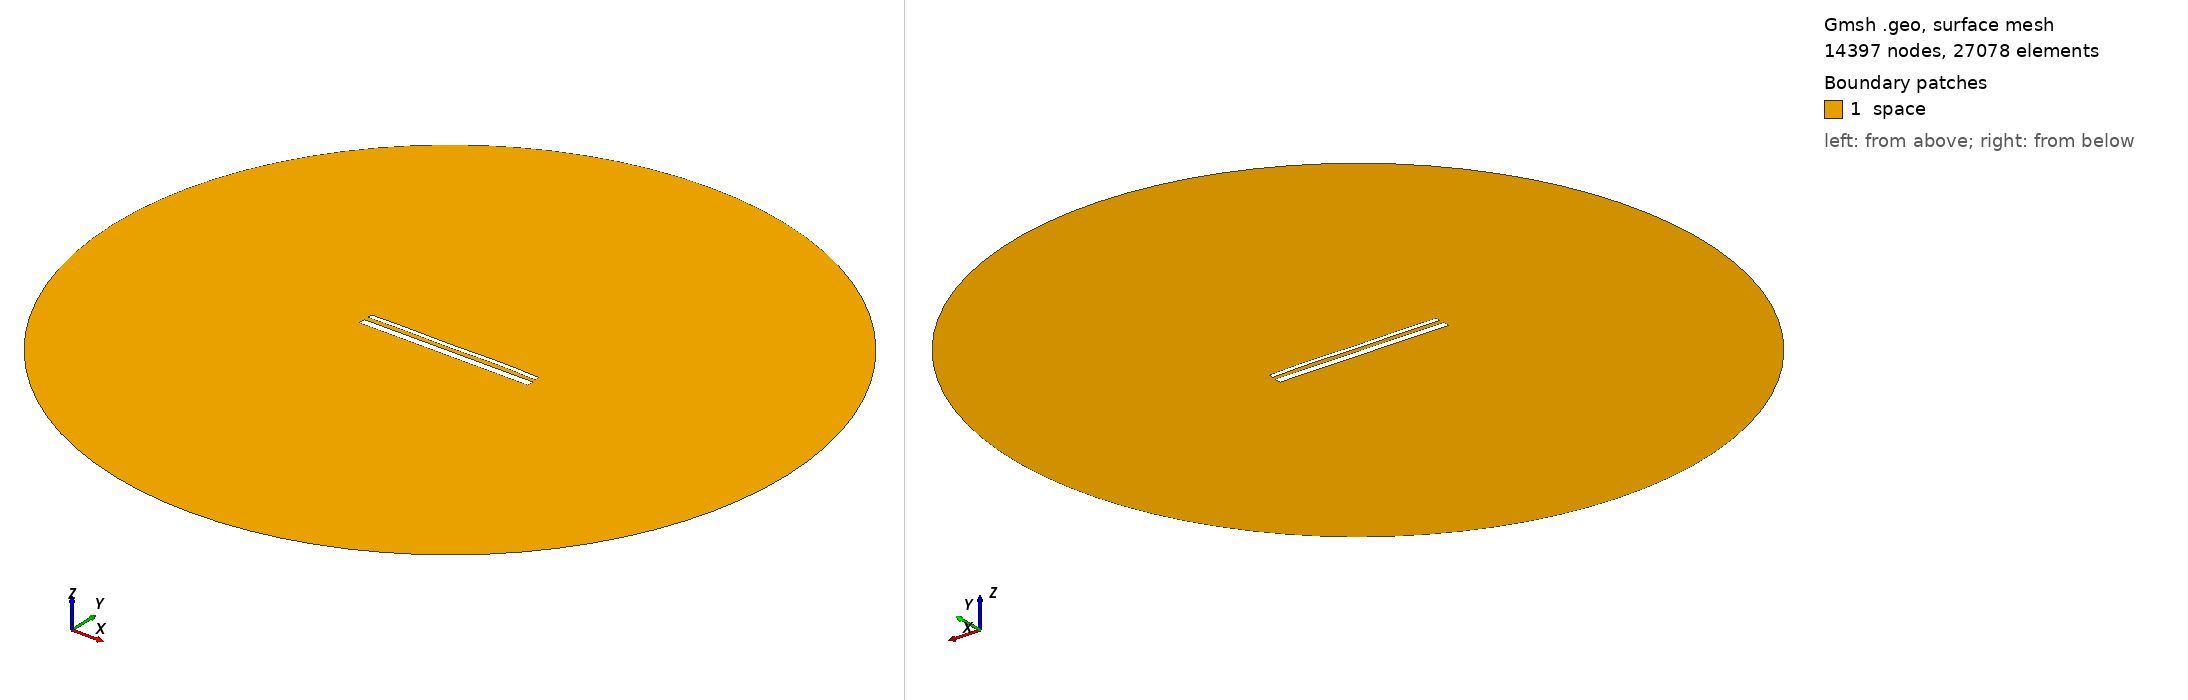

Gmsh geometry script, surface-meshed: 14397 nodes, 27078 surface elements. Boundary patches (legend numbers): 1 space. Left view from above one corner, right view from below the opposite corner. Legend entries are the model's physical surfaces. The drawing asked Gmsh for element sizes between 1% and 20% of the model's largest extent; the script's own settings can give other sizes.

=== 15335.geo (drawn) ===
//---------------------------------------
// Geometry kernel
//---------------------------------------

SetFactory("OpenCASCADE");



//---------------------------------------
// Parameters of the geometry
//---------------------------------------

// Overetch of the upper plate
overetch = 0.5;

// Distance between the plates
distance = 2.5;

// Discretization over the x axis (for the deformation)
nx = 50; 

// Length of the plate
L = 100 - overetch; 

// Number of modes
n = 4; 

// 1st mode coefficient
coeff(1) = 0.0;
beta(1) = 0.596864 * 3.1415926535 / L;

// 2nd mode coefficient
coeff(2) = 0.07499999999999998;
beta(2) = 1.49418 * 3.1415926535 / L;

// 3rd mode coefficient
coeff(3) = -0.075;
beta(3) = 2.50025 * 3.1415926535 / L;

// 4th mode coefficient
coeff(4) = 0.15;
beta(4) = 3.49999 * 3.1415926535 / L;



//---------------------------------------
// Upper plate (deformed rectangle)
//---------------------------------------

// Coordiantes of the upper plate
xmin = -50;
xmax = 50 - overetch;

// Height of the upper plate
yheight = 4 - 2 * overetch;

// Indexes of the points
UpperID[] = {};
LowerID[] = {};
LeftID[] = {};
RightID[] = {};

// Point index
p = 1;

// Horizontal edges
For i In {1:nx}
    x = xmin + (i-1)*(xmax - xmin)/(nx-1);

    y_bottom = distance / 2 + overetch;
    For j In {1:n}
        C = (Cosh(beta(j)*L) + Cos(beta(j)*L)) / (Sinh(beta(j)*L) + Sin(beta(j)*L));
        y_bottom  = y_bottom + coeff(j) * (Cosh(beta(j)*(x+50)) - Cos(beta(j)*(x+50)) - C * (Sinh(beta(j)*(x+50)) - Sin(beta(j)*(x+50))));
    EndFor

    y_top = y_bottom + yheight;

    Point(p) = {x, y_top, 0, 1.0};
    UpperID[i] = p;
    p = p + 1;

    Point(p) = {x, y_bottom, 0, 1.0};
    LowerID[i] = p;
    p = p + 1;
EndFor

// Create point lists
UpperPts[] = {}; LowerPts[] = {};
For i In {1:nx}
  UpperPts[] += {UpperID[i]};
  LowerPts[] += {LowerID[i]};
EndFor

// Build splines
Spline(1) = {UpperPts[]};
Spline(2) = {LowerPts[]};
Line(3) = {LowerPts[nx-1], UpperPts[nx-1]};
Line(4) = {LowerPts[0], UpperPts[0]};

// Build the plane surface
Curve Loop(1) = {2, 3, -1, -4};
Plane Surface(1) = {1};



//---------------------------------------
// Lower plate (rectangle)
//---------------------------------------

// Vertices
Point(1001) = {-50, -1, 0, 1.0};
Point(1002) = { 50, -1, 0, 1.0};
Point(1003) = { 50,  -5, 0, 1.0};
Point(1004) = {-50,  -5, 0, 1.0};

// Edges
Line(5) = {1001, 1002};
Line(6) = {1002, 1003};
Line(7) = {1003, 1004};
Line(8) = {1004, 1001};

// Plane surface
Line Loop(2) = {5, 6, 7, 8};
Plane Surface(2) = {2}; 



//---------------------------------------
// Outer (fictious) boundary
//---------------------------------------

// Points
Point(1005) = {0, 0, 0};       // Center
Point(1006) = {200, 0, 0};     // Start point
Point(1007) = {0, 200, 0};     // 90 degrees
Point(1008) = {-200, 0, 0};    // 180 degrees
Point(1009) = {0, -200, 0};    // 270 degrees

// Circle arcs (each needs start, center, end)
Circle(9) = {1006, 1005, 1007};
Circle(10) = {1007, 1005, 1008};
Circle(11) = {1008, 1005, 1009};
Circle(12) = {1009, 1005, 1006};

// Plane surface for the entire domain
Curve Loop(3) = {9, 10, 11, 12};
Surface(3) = {3};

// Subtract the plates from the whole domain to obtain the actual domain where we want to solve the equations
BooleanDifference{ Surface{3}; Delete; }{ Surface{1}; Surface{2}; Delete; }




//---------------------------------------
// Transfinite Lines/Curves
//---------------------------------------

// Set the number of points on the boundaries
r = 7;

// Plates
Transfinite Curve {1, 2} = 50*r Using Progression 1;
Transfinite Curve {3, 4} = 2*r Using Progression 1;
Transfinite Line {5, 7} = 50*r Using Progression 1;
Transfinite Line {6, 8} = 2*r Using Progression 1;

// Outer boundary
Transfinite Line {9, 10, 11, 12} = 20 Using Progression 1;



//---------------------------------------
// Physical groups
//---------------------------------------                

// Physical curves (boundaries)
Physical Line("force_segment", 10) = {2};
Physical Line("upper_plate", 11) = {1, 3, 4};
Physical Line("lower_plate", 12) = {5, 6, 7, 8};
Physical Line("boundary", 20) = {9, 10, 11, 12};

// Physical Surfaces
Physical Surface("space", 30) = {3};



//---------------------------------------
// 6. Generate the Mesh
//---------------------------------------

// 2D mesh generation
Mesh 2;
